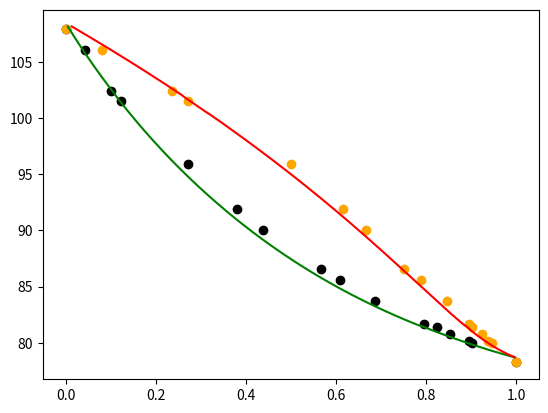

Source code (Python):
import numpy as np                           # Matrizes
import math as mt                            # Ferramentas Matemáticas
from matplotlib.pyplot import plot,scatter, show              # Plotagem de Gráfico


P = 95458.552                                # Pressão do Sistema
R = 8.3144621                                # Constante Universal dos Gases Perfeitos
Tc = np.array([[553.50], [591.80]])          # Temperatura Crítica ( Ciclo-hexano / Tolueno )
Pc = np.array([[4070000], [4100000]])        # Pressão Crítica ( Ciclo-hexano / Tolueno )
Vc = np.array([[0.000308], [0.000316]])      # Volume Crítico ( Ciclo-hexano / Tolueno )
W = np.array([[0.212], [0.263]])             # Fator Acêntrico ( Ciclo-hexano / Tolueno )
Z = np.array([[0.2729], [0.2644]])           # Z de Rackett ( Ciclo-hexano / Tolueno )
A = np.array([[116.51], [80.877]])           # DIPPR para cálculo de Psat
B = np.array([[-7103.3], [-6902.4]])         # DIPPR para cálculo de Psat
C = np.array([[-15.490], [-8.7761]])         # DIPPR para cálculo de Psat
D = np.array([[0.016959], [0.0000058034]])   # DIPPR para cálculo de Psat
E = np.array([[1], [2]])                     # DIPPR para cálculo de Psat
r = np.array([[4.0464], [3.9228]])
q = np.array([[3.240], [2.968]])
z = 10
I = np.array([[z*(r[0]-q[0])/2 - (r[0]-1)], [z*(r[1]-q[1])/2 - (r[1] - 1)]])
Vc12 = ((Vc[0] ** (1 / 3) + Vc[1] ** (1 / 3)) / 2) ** 3

Tc12 = ((Tc[0] * Tc[1]) ** 0.5)
Pc12 = 0.2685 * R * Tc12 / (Vc12)

w12 = (W[0] + W[1]) / 2

def psat(T): # calculo da pressão de saturação
    psat1 = mt.exp(A[0] + B[0]/T + C[0]*mt.log(T) + D[0]*T**E[0])
    psat2 = mt.exp(A[1] + B[1]/T + C[1]*mt.log(T) + D[1]*T**E[1])
    return np.array([[psat1],[psat2]])

def Temp(x1,T):  ## Estimativa inicial pela Lei de Raul da temperatura
    return  -P + x1*psat(T)[0] + (1-x1)*psat(T)[1]

def dTemp(x1,T):
    h = 1e-6
    return (Temp(x1,T+h)-Temp(x1,T-h))/(2*h)

def NR(x1,T):
    B = 1
    while abs(Temp(x1,T))>1e-8 :
            t1 = T-B*Temp(x1,T)/dTemp(x1,T)
            if abs(Temp(x1,t1)) < abs(Temp(x1,T)):
                T = t1
                B = 1
            else: B = B*0.5
    return T

def t(T):    # Cálculo do Tau
    return np.array([[mt.exp(-1*((320.37+ 0.1048*(T-298.15)))/T)] , [mt.exp(-1*((-203.21 + 0.1168*(T-298.15)))/T)]])

def fi(x1):   # Cáculo do Φ
    fi1 = x1 * r[0] / (x1 * r[0] + (1 - x1) * r[1])
    fi2 = 1 - fi1
    return np.array([[fi1],[fi2]])

def teta(x1):   # Cáculo do teta
    tt1 = x1 * q[0] / (x1 * q[0] + (1 - x1) * q[1])
    tt2 = 1 - tt1
    return np.array([[tt1],[tt2]])

def gama(x1,T):
    gm1 = mt.exp( mt.log(fi(x1)[0] / x1) + 5 * q[0] * mt.log(teta(x1)[0] / fi(x1)[0]) + I[0] - fi(x1)[0] * (x1 * I[0] + (1 - x1) *I[1]) / x1 - q[0] * mt.log(teta(x1)[0] + teta(x1)[1]*t(T)[1]) + q[0] - q[0] * (teta(x1)[0] / (teta(x1)[0] + teta(x1)[1] * t(T)[1] ) + teta(x1)[1] * t(T)[0] / (teta(x1)[0] * t(T)[0]  + teta(x1)[1])))
    gm2 = mt.exp(mt.log(fi(x1)[1] / (1-x1)) + 5 * q[1] * mt.log(teta(x1)[1] / fi(x1)[1]) + I[1] - fi(x1)[1] * (x1 * I[0] + (1 - x1) * I[1]) / (1-x1) - q[1] * mt.log(teta(x1)[0]*t(T)[0] + teta(x1)[1]) + q[1] - q[1] * (teta(x1)[0]*t(T)[1] / (teta(x1)[0] + teta(x1)[1]*t(T)[1]) + teta(x1)[1] / (teta(x1)[0] * t(T)[0]  + teta(x1)[1] )))
    return np.array([[gm1],[gm2]])

def VL (T):
    VL1 = (R * Tc[0] * Z[0] ** (1 + (1 - T/Tc[0] ) ** (2 / 7))) / (Pc[0])
    VL2 = (R * Tc[1] * Z[1] ** (1 + (1 - T /Tc[1]) ** (2 / 7))) / (Pc[1])
    return np.array([[VL1], [VL2]])

def POY(T):
    POY1 = mt.exp((P - psat(T)[0]) * VL(T)[0] / (R* T))
    POY2 = mt.exp((P - psat(T)[1]) * VL(T)[1] / (R * T))
    return np.array([[POY1], [POY2]])

def Bi(T):
    B11 = R * Tc[0] * (0.083 - 0.422 / (T/Tc[0]) ** 1.6 + W[0] * (0.139 - 0.172 / (T/ Tc[0]) ** 4.2)) / Pc[0]
    B22 = R * Tc[1] * (0.083 - 0.422 / (T / Tc[1]) ** 1.6 + W[1] * (0.139 - 0.172 / ((T ) / Tc[1]) ** 4.2)) / Pc[1]
    B12 = R * Tc12 * (0.083 - 0.422 / (T/Tc12) ** 1.6 + w12 * (0.139 - 0.172 / (T / Tc12) ** 4.2)) / Pc12
    return np.array([[B11], [B22], [B12]])

def FIV(y1,T):
    FIV1 = mt.exp(P * (2 * (y1 * Bi(T)[0] + (1 - y1) * Bi(T)[2]) - (Bi(T)[0] * y1 ** 2 + 2 * Bi(T)[2] * y1 * (1 - y1) + Bi(T)[1] * (1 - y1) ** 2)) / (R * T))
    FIV2 = mt.exp(P * (2 * (y1 * Bi(T)[2] + (1 - y1) * Bi(T)[1]) - y1 ** 2 * Bi(T)[0] - 2 * y1 * (1 - y1) * Bi(T)[2] - (1 - y1) ** 2 * Bi(T)[1]) / (R * T))
    return np.array([[FIV1], [FIV2]])

def FIsat(T):
    FIsat1 = mt.exp(Bi(T)[0] * psat(T)[0] / (R * (T)))
    FIsat2 = mt.exp(Bi(T)[1] * psat(T)[1] / (R * (T )))
    return np.array([[FIsat1], [FIsat2]])

def K11(x1,y,T):
    f = x1*gama(x1, T)[0] * psat(T)[0] * FIsat(T)[0] * POY(T)[0] / (P * FIV(y, T)[0]) +(1-x1)*gama(x1,T)[1] * psat(T)[1] * FIsat(T)[1] * POY(T)[1] / (P * FIV(y, T)[1]) -1
    return f

def dK11(x1,y,T):
    h = 1e-6
    return (K11(x1,y,T+h)-K11(x1,y,T-h))/(2*h)

def NK11(x1,y,T):
    B = 1
    while abs(K11(x1,y,T))>1e-3 :
            t1 = T-B*K11(x1,y,T)/dK11(x1,y,T)
            if abs(K11(x1,y,t1)) < abs(K11(x1,y,T)):
                T = t1
                B = 1
            else: B = B*0.5
    return T

def f(x1):
    T = T1 = NR(x1,300)  # temperatura de chute ( pensar bem ) # se for lei de raul, usar as médias das temperaturas de saturação obtidas analíticamentes
    y = x1*psat(T)[0]/P
    while True:
        y1 = y
        T=T1
        K11 = gama(x1, T)[0] * psat(T)[0] * FIsat(T)[0] * POY(T)[0] / (P * FIV(y1, T)[0])
        K22 = gama(x1, T)[1] * psat(T)[1] * FIsat(T)[1] * POY(T)[1] / (P * FIV(y1, T)[1])
        y = K11 * x1 / (K11 * x1 + K22 * (1 - x1))
        if abs(y1 - y) < 1e-3:
            T1 = NK11(x1, y, T)
            if abs(K11 * x1 + K22 * (1 - x1) - 1) < 1e-3:
                return y1, T1
                break





x10=list()
y10 = list()
t10 = list()

x11=(0, 0.043, 0.1, 0.122, 0.272, 0.38, 0.437, 0.566, 0.609, 0.687, 0.795, 0.823, 0.852, 0.895, 0.902, 1)
y11=(0 ,0.080, 0.236, 0.272, 0.501, 0.616, 0.666, 0.75, 0.788, 0.845, 0.895, 0.902, 0.923, 0.938, 0.945, 1)
t11=(107.90, 106.10, 102.40, 101.50, 95.90, 91.90, 90, 86.60, 85.60, 83.70, 81.70, 81.40, 80.80, 80.20, 80, 78.25)


for i in range(1,200):
    x10.append(i/200)
    y10.append(f(i/200)[0][0])
    t10.append(f(i/200)[1][0]-273.15)



plot( x10 ,t10 , color='green' )
plot(y10,t10, color = 'red')
scatter( x11 ,t11 , color='black' )
scatter(y11,t11 , color = 'orange')
show()